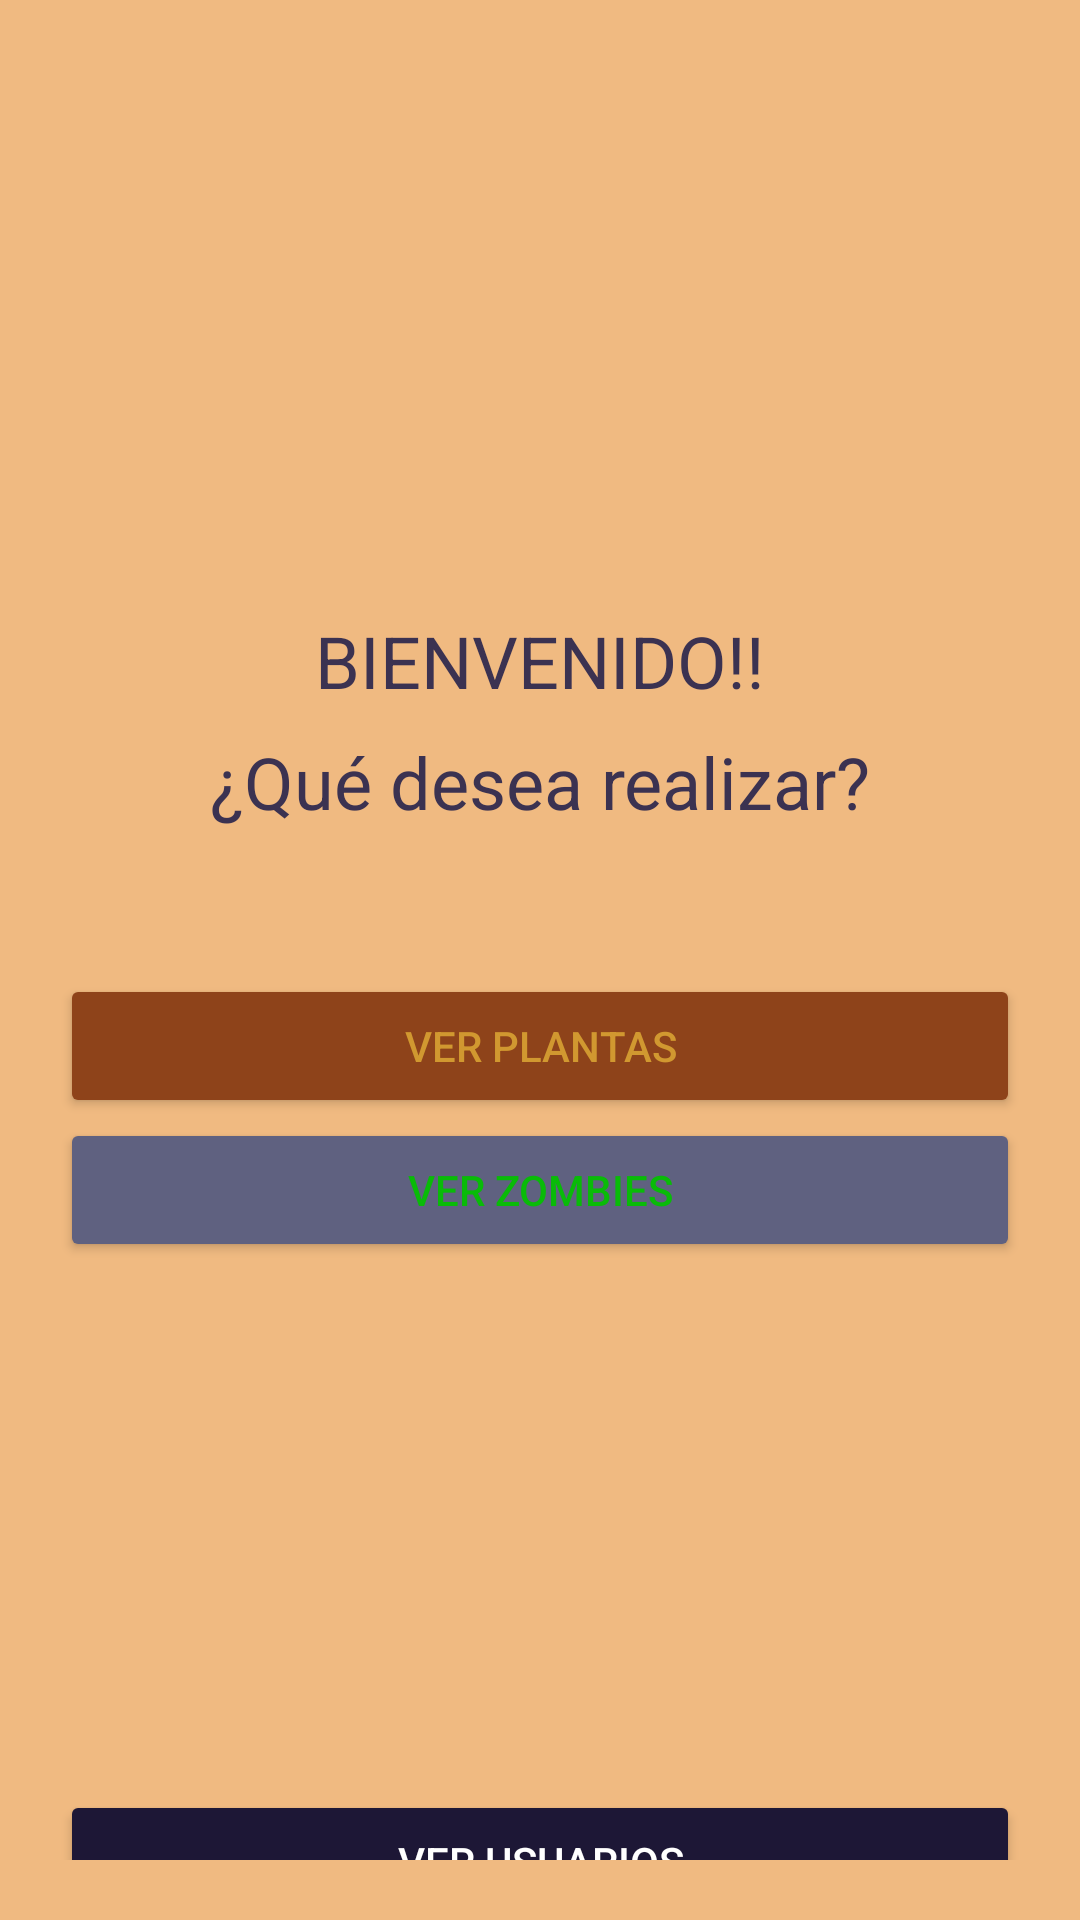

Android layout source for this screen:
<!-- AndroidManifest.xml: application theme Theme.CurdAlmanaquePvz -->
<!-- res/layout/activity_main.xml -->
<?xml version="1.0" encoding="utf-8"?>
<androidx.constraintlayout.widget.ConstraintLayout xmlns:android="http://schemas.android.com/apk/res/android"
    xmlns:app="http://schemas.android.com/apk/res-auto"
    xmlns:tools="http://schemas.android.com/tools"
    android:layout_width="match_parent"
    android:background="#f0ba81"
    android:layout_height="match_parent"
    android:padding="20dp"
    tools:context=".MainActivity">

    <TextView
        android:id="@+id/textView"
        android:layout_width="wrap_content"
        android:layout_height="wrap_content"
        android:layout_marginTop="16dp"
        android:text="BIENVENIDO!!"
        android:textColor="#3B3251"
        android:textSize="24sp"
        app:layout_constraintEnd_toEndOf="parent"
        app:layout_constraintStart_toStartOf="parent"
        app:layout_constraintTop_toBottomOf="@+id/imageView2" />

    <TextView
        android:id="@+id/textView2"
        android:layout_width="wrap_content"
        android:layout_height="wrap_content"
        android:layout_marginTop="8dp"
        android:text="¿Qué desea realizar?"
        android:textColor="#3B3251"
        android:textSize="24sp"
        app:layout_constraintEnd_toEndOf="parent"
        app:layout_constraintStart_toStartOf="parent"
        app:layout_constraintTop_toBottomOf="@+id/textView" />

    <Button
        android:id="@+id/btnPlantas"
        android:layout_width="match_parent"
        android:layout_height="wrap_content"
        android:layout_marginTop="48dp"
        android:backgroundTint="#8E431A"
        android:text="VER PLANTAS"
        android:textColor="#D19830"
        android:textColorHint="#D19830"
        app:layout_constraintEnd_toEndOf="parent"
        app:layout_constraintHorizontal_bias="0.4"
        app:layout_constraintStart_toStartOf="parent"
        app:layout_constraintTop_toBottomOf="@+id/textView2" />

    <Button
        android:id="@+id/btnZombies"
        android:layout_width="match_parent"
        android:layout_height="wrap_content"
        android:backgroundTint="#5F6180"
        android:text="VER ZOMBIES"
        android:textColor="#09BB08"
        app:layout_constraintEnd_toEndOf="parent"
        app:layout_constraintStart_toStartOf="parent"
        app:layout_constraintTop_toBottomOf="@id/btnPlantas" />

    <Button
        android:id="@+id/btnUsuarios"
        android:layout_width="match_parent"
        android:layout_height="wrap_content"
        android:layout_marginTop="176dp"
        android:backgroundTint="@color/material_dynamic_tertiary10"
        android:text="VER USUARIOS"
        android:textColor="#FFFFFF"
        app:layout_constraintEnd_toEndOf="parent"
        app:layout_constraintHorizontal_bias="0.0"
        app:layout_constraintStart_toStartOf="parent"
        app:layout_constraintTop_toBottomOf="@id/btnZombies" />

    <ImageView
        android:id="@+id/imageView2"
        android:layout_width="188dp"
        android:layout_height="168dp"
        app:layout_constraintEnd_toEndOf="parent"
        app:layout_constraintStart_toStartOf="parent"
        app:layout_constraintTop_toTopOf="parent"
        app:srcCompat="@mipmap/ic_popcap" />

</androidx.constraintlayout.widget.ConstraintLayout>
<!-- resources referenced by this layout -->
<resources>
  <style name="Theme.CurdAlmanaquePvz" parent="Theme.MaterialComponents.DayNight.DarkActionBar">
          
          <item name="colorPrimary">@color/purple_500</item>
          <item name="colorPrimaryVariant">@color/purple_700</item>
          <item name="colorOnPrimary">@color/white</item>
          
          <item name="colorSecondary">@color/teal_200</item>
          <item name="colorSecondaryVariant">@color/teal_700</item>
          <item name="colorOnSecondary">@color/black</item>
          
          <item name="android:statusBarColor">?attr/colorPrimaryVariant</item>
          
      </style>
  <color name="purple_500">#E91E63</color>
  <color name="purple_700">#191415</color>
  <color name="white">#FFFFFFFF</color>
  <color name="teal_200">#FF03DAC5</color>
  <color name="teal_700">#FF018786</color>
  <color name="black">#FF000000</color>
</resources>
